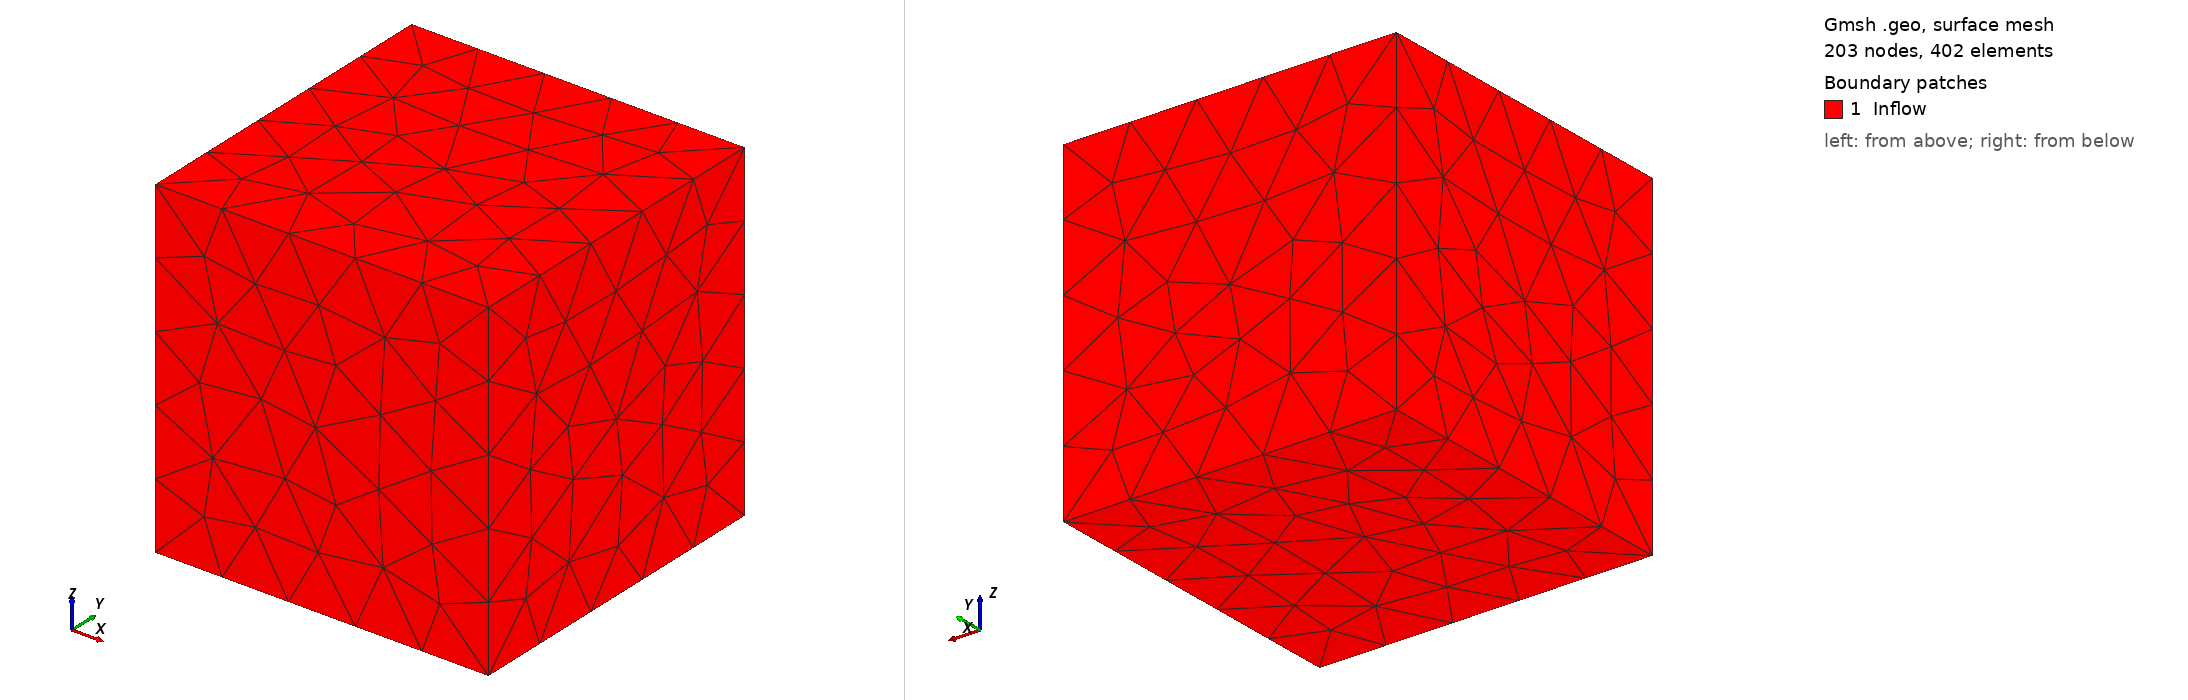

Gmsh geometry script, surface-meshed: 203 nodes, 402 surface elements. Boundary patches (legend numbers): 1 Inflow. Left view from above one corner, right view from below the opposite corner. Legend entries are the model's physical surfaces. The drawing asked Gmsh for element sizes between 1% and 20% of the model's largest extent; the script's own settings can give other sizes.

=== cdsUCDTet3D.geo (drawn) ===
r = DefineNumber[0.25];
Point(1) = {0, 0, 0, r};
Point(2) = {1, 0, 0, r};
Point(3) = {1, 1, 0, r};
Point(4) = {0, 1, 0, r};
Line(1) = {4, 3};
Line(2) = {2, 3};
Line(3) = {4, 1};
Line(4) = {1, 2};
Line Loop(6) = {3, 4, 2, -1};
Plane Surface(6) = {6};
Extrude {0, 0, 1} {
  Surface{6}; 
}
Physical Surface("Inflow",2) = {28, 6, 27, 19, 15, 23};
Physical Volume("Domain",9) = {1};
